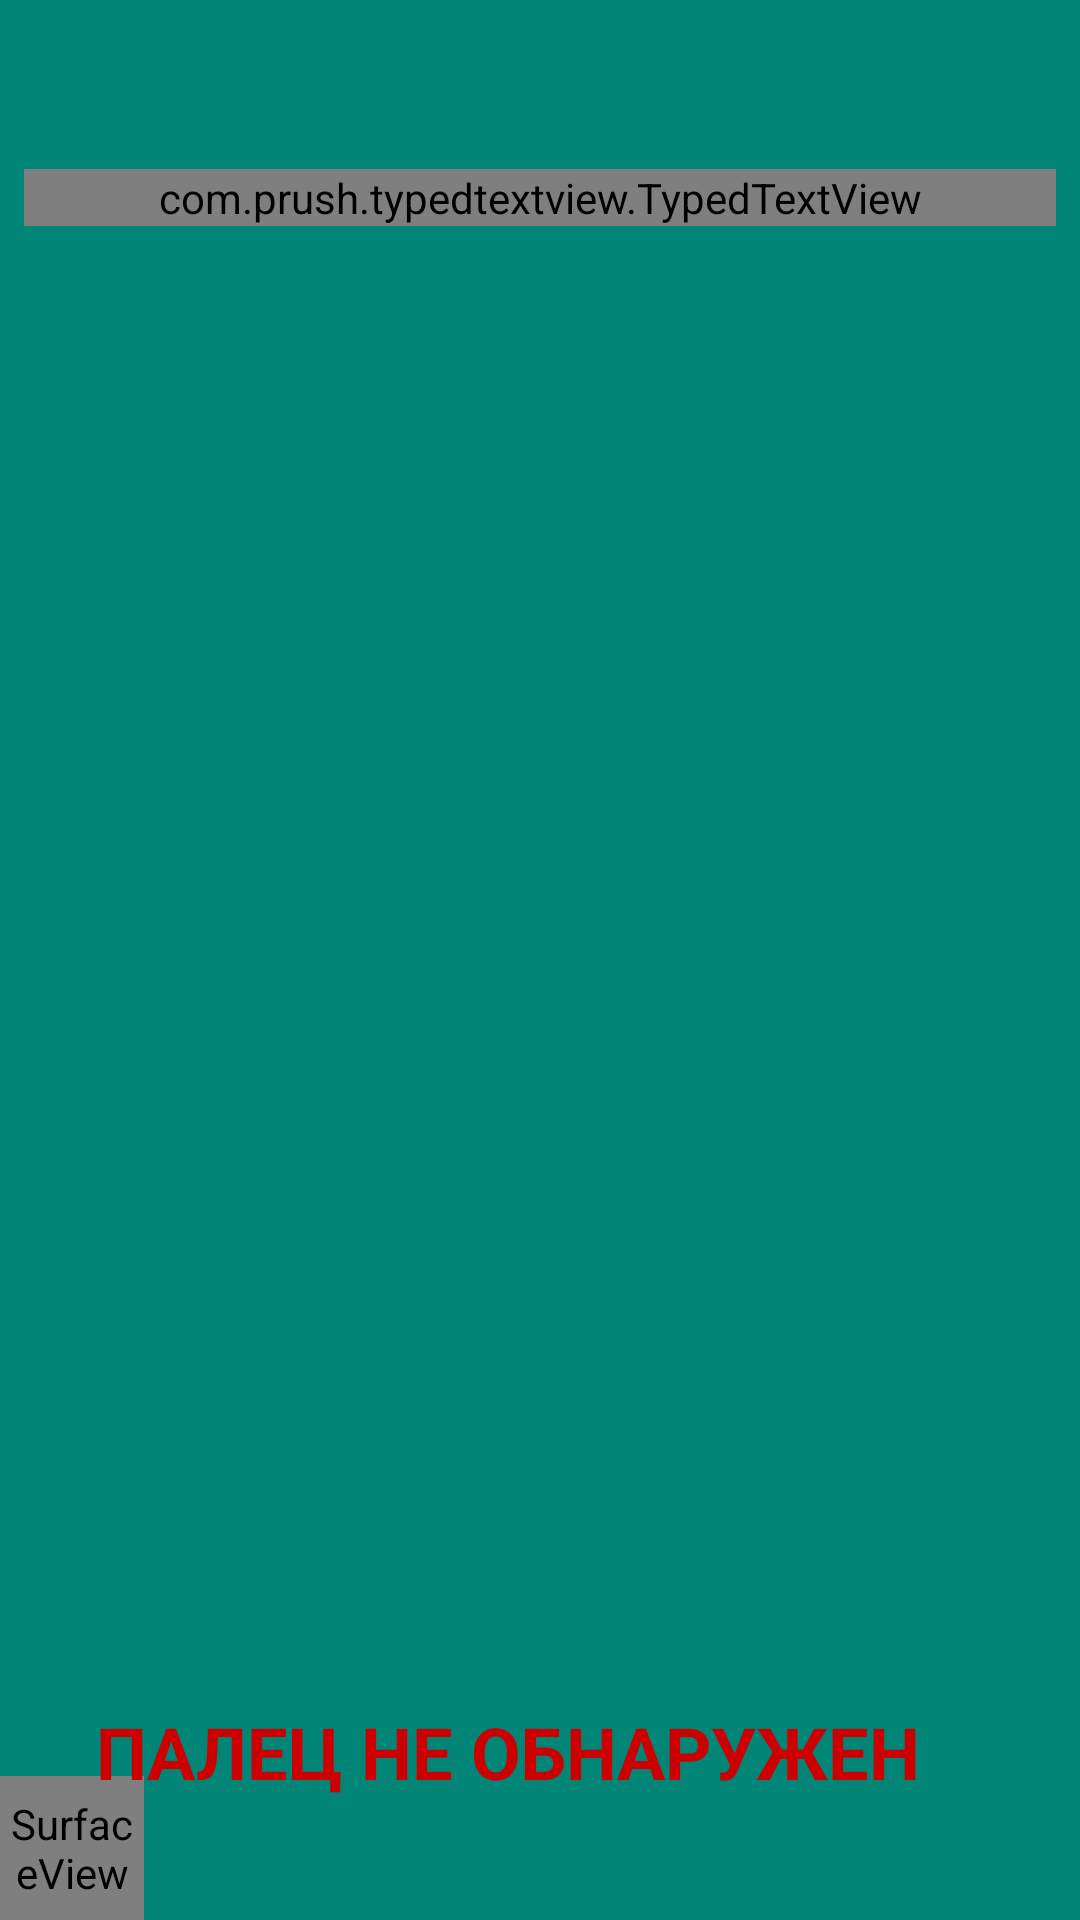

Produce the Android XML layout that renders to this screen, including the resource entries it uses.
<!-- AndroidManifest.xml: application theme AppTheme -->
<!-- res/layout/activity_heart.xml -->
<?xml version="1.0" encoding="utf-8"?>
<androidx.constraintlayout.widget.ConstraintLayout xmlns:android="http://schemas.android.com/apk/res/android"
    xmlns:app="http://schemas.android.com/apk/res-auto"
    xmlns:tools="http://schemas.android.com/tools"
    android:layout_width="match_parent"
    android:layout_height="match_parent"
    android:background="@color/colorPrimary"
    tools:context=".HeartActivity">

    <com.prush.typedtextview.TypedTextView
        android:id="@+id/typedTextView"
        android:layout_width="match_parent"
        android:layout_height="wrap_content"
        android:layout_marginStart="8dp"
        android:layout_marginTop="8dp"
        android:layout_marginEnd="8dp"
        android:layout_marginBottom="8dp"
        android:textSize="16sp"
        android:textColor="@android:color/white"
        app:cursor_blink_speed="530"
        app:layout_constraintBottom_toBottomOf="parent"
        app:layout_constraintEnd_toEndOf="parent"
        app:layout_constraintStart_toStartOf="parent"
        app:layout_constraintTop_toBottomOf="@id/scoreTextView"
        app:layout_constraintVertical_bias="0.0"
        app:play_keystrokes_audio="true"
        app:randomize_type_seed="75"
        app:randomize_typing_speed="true"
        app:sentence_pause="1500"
        app:show_cursor="true"
        app:split_sentences="true"
        app:typing_speed="250" />

    <TextView
        android:id="@+id/scoreTextView"
        android:layout_width="wrap_content"
        android:layout_height="wrap_content"
        android:layout_margin="16sp"
        android:textColor="@android:color/white"
        android:textSize="24sp"
        android:visibility="invisible"
        app:layout_constraintBottom_toBottomOf="parent"
        app:layout_constraintEnd_toEndOf="parent"
        app:layout_constraintHorizontal_bias="0.0"
        app:layout_constraintStart_toStartOf="parent"
        app:layout_constraintTop_toTopOf="parent"
        app:layout_constraintVertical_bias="0.0"
        tools:text="Score: 105" />

    <SurfaceView
        android:id="@+id/preview"
        android:layout_width="48dp"
        android:layout_height="48dp"
        android:layout_margin="16dp"
        app:layout_constraintBottom_toBottomOf="@id/heartView"
        app:layout_constraintEnd_toEndOf="@id/heartView"
        app:layout_constraintStart_toStartOf="@id/heartView"
        app:layout_constraintTop_toTopOf="@id/heartView" />

    <TextView
        android:id="@+id/bpmTextView"
        android:layout_width="wrap_content"
        android:layout_height="wrap_content"
        android:layout_marginLeft="8dp"
        android:layout_marginTop="8dp"
        android:layout_marginRight="8dp"
        android:layout_marginBottom="8dp"
        android:gravity="center"
        android:textSize="24sp"
        android:textColor="@android:color/white"
        app:layout_constraintBottom_toBottomOf="@id/heartView"
        app:layout_constraintHorizontal_bias="0.0"
        app:layout_constraintLeft_toRightOf="@id/heartView"
        app:layout_constraintRight_toRightOf="parent"
        app:layout_constraintTop_toTopOf="@id/heartView"
        app:layout_constraintVertical_bias="1.0"
        tools:text="TEXT" />

    <TextView
        android:id="@+id/fingerTextView"
        android:layout_width="wrap_content"
        android:layout_height="wrap_content"
        android:textColor="@android:color/holo_red_dark"
        android:textSize="24sp"
        android:textStyle="bold"
        android:text="@string/heart_finger_not_detected"
        app:layout_constraintBottom_toTopOf="@+id/bpmTextView"
        app:layout_constraintEnd_toEndOf="parent"
        app:layout_constraintHorizontal_bias="0.0"
        app:layout_constraintStart_toStartOf="@id/bpmTextView"
        app:layout_constraintTop_toTopOf="parent"
        app:layout_constraintVertical_bias="1.0" />

    <ImageView
        android:id="@+id/heartView"
        android:layout_width="wrap_content"
        android:layout_height="wrap_content"
        android:layout_margin="24dp"
        app:layout_constraintBottom_toBottomOf="parent"
        app:layout_constraintEnd_toEndOf="parent"
        app:layout_constraintHorizontal_bias="0.0"
        app:layout_constraintStart_toStartOf="parent"
        app:layout_constraintTop_toTopOf="parent"
        app:layout_constraintVertical_bias="1.0"
        app:srcCompat="@drawable/ic_heart_box" />

    <VideoView
        android:id="@+id/videoView"
        android:layout_width="match_parent"
        android:layout_height="wrap_content"
        android:visibility="gone"
        app:layout_constraintBottom_toTopOf="@id/heartView"
        app:layout_constraintEnd_toEndOf="parent"
        app:layout_constraintStart_toStartOf="parent"
        app:layout_constraintTop_toBottomOf="@id/typedTextView" />

    <Button
        android:id="@+id/continueButton"
        android:layout_width="wrap_content"
        android:layout_height="wrap_content"
        android:layout_margin="8dp"
        android:visibility="gone"
        app:layout_constraintBottom_toTopOf="@id/heartView"
        app:layout_constraintEnd_toEndOf="parent"
        app:layout_constraintStart_toStartOf="parent"
        app:layout_constraintTop_toTopOf="parent"
        app:layout_constraintVertical_bias="1.0"
        android:text="@string/continue_label" />

</androidx.constraintlayout.widget.ConstraintLayout>
<!-- resources referenced by this layout -->
<resources>
  <color name="colorPrimary">#008577</color>
  <!-- drawable ic_heart_box (drawable) -->
  <?xml version="1.0" encoding="utf-8"?>
  <vector
      android:height="72dp"
      android:width="72dp"
      android:viewportHeight="24"
      android:viewportWidth="24"
      xmlns:android="http://schemas.android.com/apk/res/android">
      <path android:fillColor="@color/colorPrimaryDark" android:pathData="M5,3H19A2,2 0 0,1 21,5V19A2,2 0 0,1 19,21H5A2,2 0 0,1 3,19V5A2,2 0 0,1 5,3M12,17L12.72,16.34C15.3,14 17,12.46 17,10.57C17,9.03 15.79,7.82 14.25,7.82C13.38,7.82 12.55,8.23 12,8.87C11.45,8.23 10.62,7.82 9.75,7.82C8.21,7.82 7,9.03 7,10.57C7,12.46 8.7,14 11.28,16.34L12,17Z" />
  </vector>
  <string name="continue_label">Далее</string>
  <string name="heart_finger_not_detected">ПАЛЕЦ НЕ ОБНАРУЖЕН</string>
  <style name="AppTheme" parent="Theme.AppCompat.Light.DarkActionBar">
          <item name="colorPrimary">@color/colorPrimary</item>
          <item name="colorPrimaryDark">@color/colorPrimaryDark</item>
          <item name="colorAccent">@color/colorAccent</item>
      </style>
  <color name="colorPrimaryDark">#00695C</color>
  <color name="colorAccent">#D81B60</color>
</resources>
